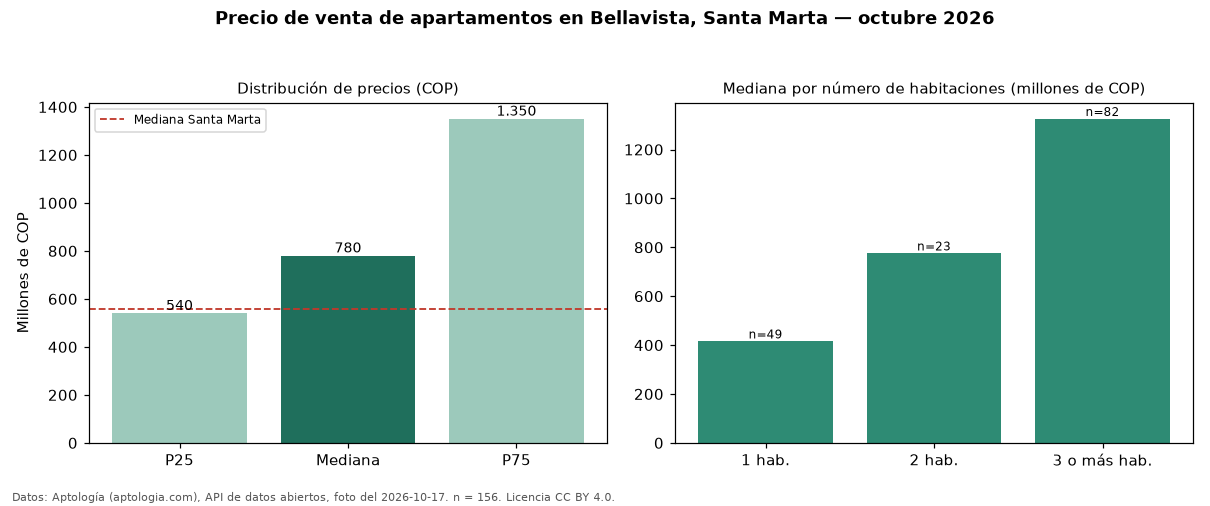

The data file committed next to this chart (first rows):
seccion, metrica, valor_cop, n
precio, p25, 540000000, 156
precio, mediana, 780000000, 156
precio, p75, 1350000000, 156
precio, minimo, 290000000, 156
precio, maximo, 2680000000, 156
parqueadero, avisos_con_parqueadero, 116, 156
parqueadero, mediana_con_parqueadero, 1050000000, 116
habitaciones, 1, 415000000, 49
habitaciones, 2, 775000000, 23
habitaciones, 3+, 1325000000, 82
ciudad, mediana_ciudad, 560000000, 
fuente, fecha_foto, 2026-10-17, 
fuente, atribucion, https://www.aptologia.com/venta/santa-ma…, 
